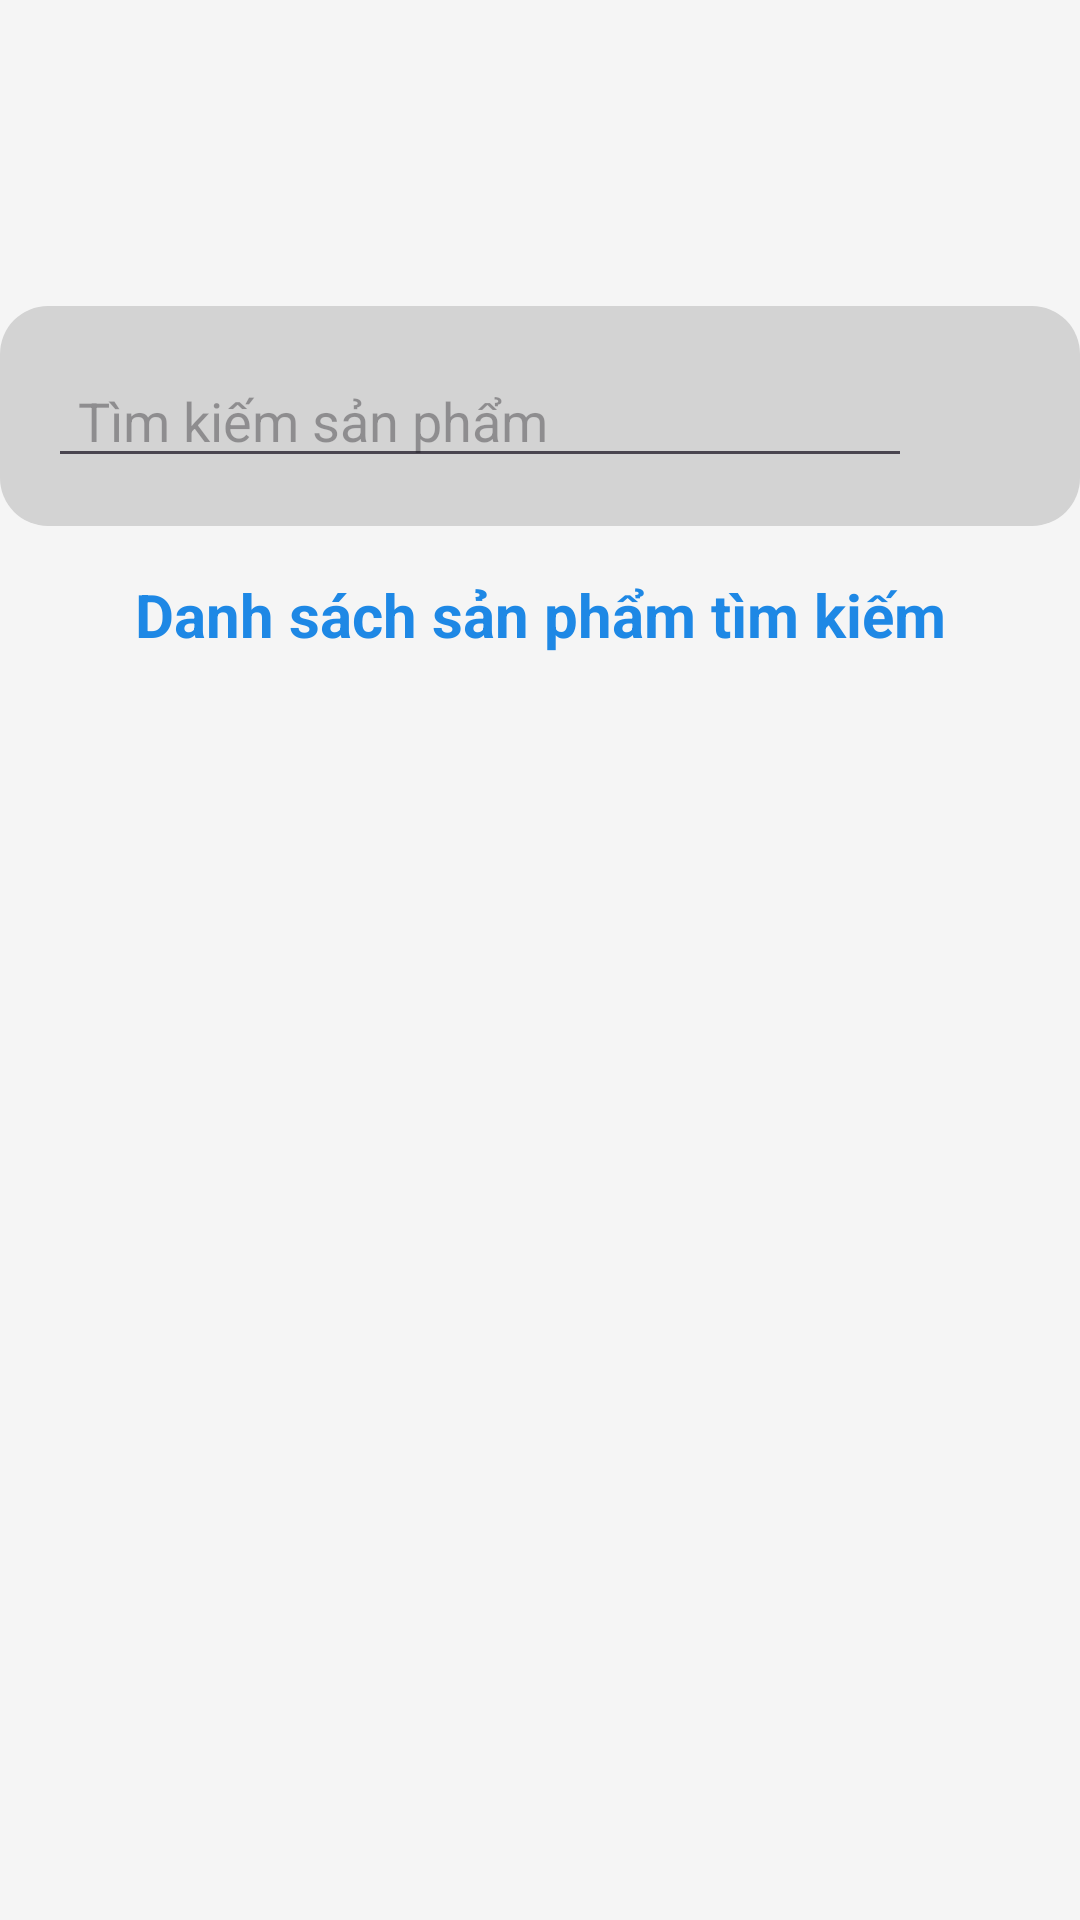

Produce the Android XML layout that renders to this screen, including the resource entries it uses.
<!-- AndroidManifest.xml: application theme Theme.BaiTapNhomLapTrinhADR_NHD_Cosmetic -->
<!-- res/layout/timkiem.xml -->
<androidx.constraintlayout.widget.ConstraintLayout xmlns:android="http://schemas.android.com/apk/res/android"
    xmlns:app="http://schemas.android.com/apk/res-auto"
    xmlns:tools="http://schemas.android.com/tools"
    android:layout_width="match_parent"
    android:layout_height="match_parent"
    android:background="#F5F5F5">

    <ImageView
        android:id="@+id/back_button"
        android:layout_width="70dp"
        android:layout_height="70dp"
        android:src="@drawable/icback"
        android:contentDescription="Back Button"
        android:layout_margin="16dp"
        app:layout_constraintTop_toTopOf="parent"
        app:layout_constraintStart_toStartOf="parent" />

    <LinearLayout
        android:id="@+id/search_layout"
        android:layout_width="match_parent"
        android:layout_height="wrap_content"
        android:layout_marginTop="16dp"
        android:background="@drawable/rounded_search_background"
        android:orientation="horizontal"
        android:padding="16dp"
        app:layout_constraintTop_toBottomOf="@+id/back_button"
        tools:layout_editor_absoluteX="0dp">

        <EditText
            android:id="@+id/search_bar"
            android:layout_width="0dp"
            android:layout_height="wrap_content"
            android:layout_weight="1"
            android:hint="Tìm kiếm sản phẩm"
            android:paddingStart="10dp"
            android:paddingEnd="10dp"
            android:textColor="#000000" />

        <ImageView
            android:id="@+id/search_button"
            android:layout_width="40dp"
            android:layout_height="40dp"
            android:contentDescription="Search"
            android:src="@drawable/iconsearch" />
    </LinearLayout>
    <TextView
        android:id="@+id/product_list_title"
        android:layout_width="wrap_content"
        android:layout_height="wrap_content"
        android:text="Danh sách sản phẩm tìm kiếm"
        android:textSize="20sp"
        android:textColor="#1E88E5"
        android:textStyle="bold"
        android:layout_marginTop="16dp"
        app:layout_constraintTop_toBottomOf="@id/search_layout"
        app:layout_constraintStart_toStartOf="parent"
        app:layout_constraintEnd_toEndOf="parent"
        android:gravity="center" />
    <androidx.recyclerview.widget.RecyclerView
        android:id="@+id/recyclerView"
        android:layout_width="match_parent"
        android:layout_height="0dp"
        android:layout_marginTop="48dp"
        app:layout_constraintTop_toBottomOf="@+id/search_layout"
        tools:layout_editor_absoluteX="16dp" />
</androidx.constraintlayout.widget.ConstraintLayout>
<!-- resources referenced by this layout -->
<resources>
  <!-- drawable rounded_search_background (drawable) -->
  <?xml version="1.0" encoding="utf-8"?>
  <shape xmlns:android="http://schemas.android.com/apk/res/android"
      android:shape="rectangle">
      <solid android:color="#D3D3D3" /> 
      <corners android:radius="16dp" /> 
  </shape>
  <style name="Theme.BaiTapNhomLapTrinhADR_NHD_Cosmetic" parent="Base.Theme.BaiTapNhomLapTrinhADR_NHD_Cosmetic" />
  <style name="Base.Theme.BaiTapNhomLapTrinhADR_NHD_Cosmetic" parent="Theme.Material3.DayNight.NoActionBar">
          
          
      </style>
</resources>
